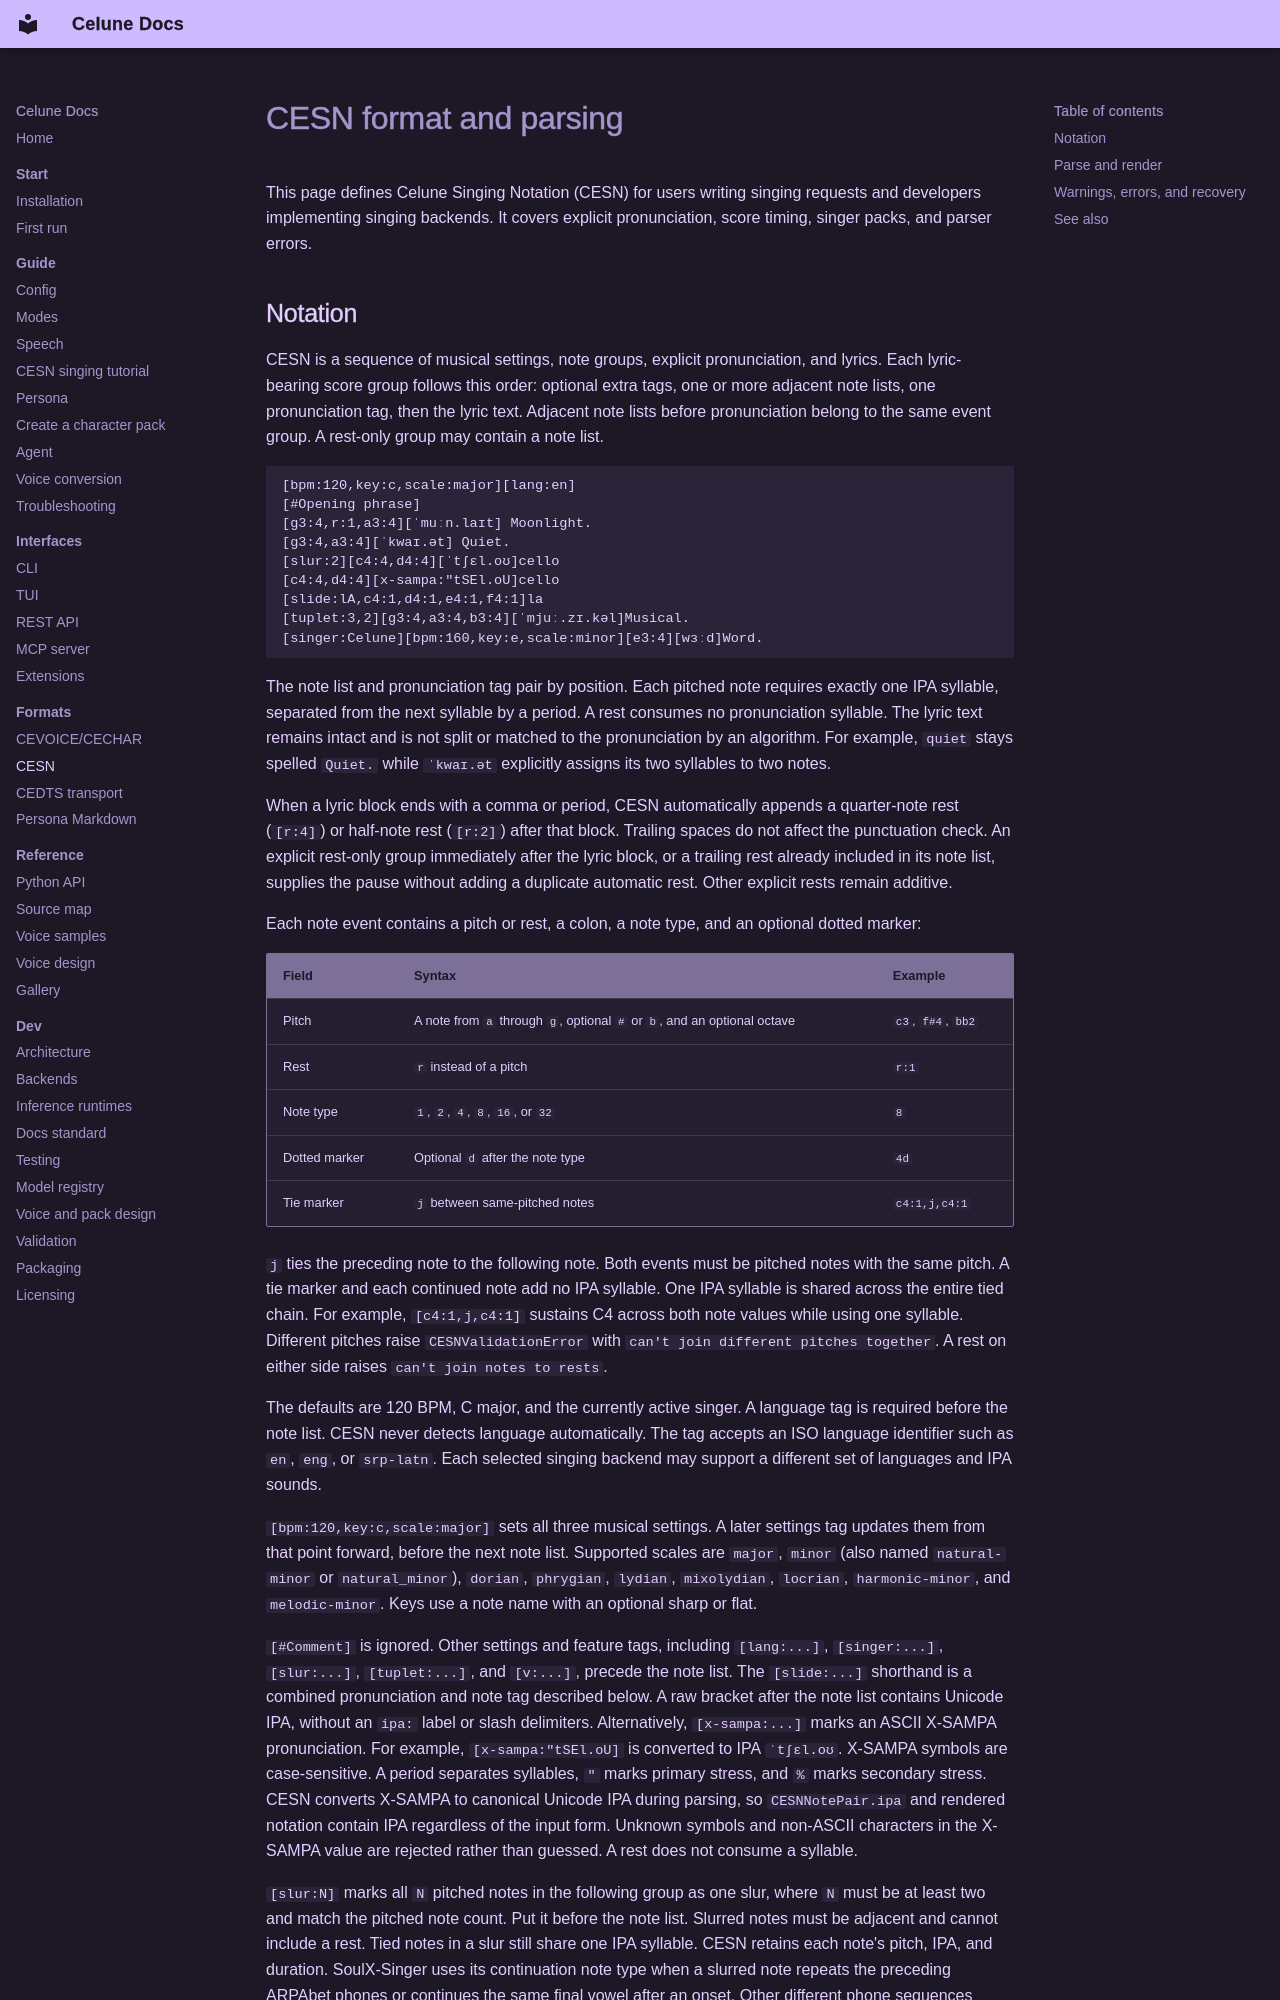

repository: celunah/celune · page: formats/cesn/index.html · generator: mkdocs

# CESN format and parsing

This page defines Celune Singing Notation (CESN) for users writing singing requests and developers implementing singing backends. It covers explicit pronunciation, score timing, singer packs, and parser errors.
